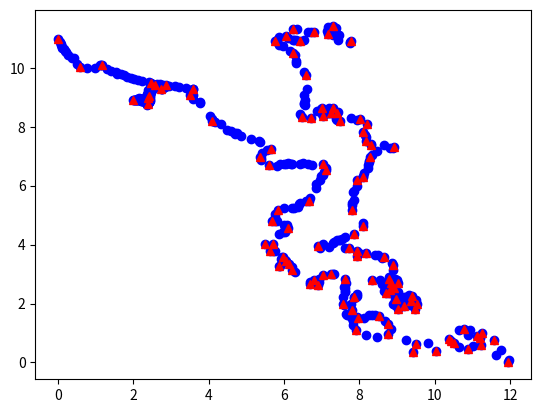

The script that saved this image:
#!/usr/bin/env python

            #//new algo to compute the distance
			#//from the current point to the segment
			#//defined by P1 and P2

			#float l2 = P1.DistanceSquareToPoint(P2);

			#//maybe do |l2| < epsilon
			#if (l2 == 0.0f)
			#{
			#	return this->DistanceSquareToPoint(P1);
			#}

			#// closest to this point position along the segment
			#float t = ((r - P1.r) * (P2.r - P1.r) + (z - P1.z) * (P2.z - P1.z)) / l2;

			#// clamping position along the segment to be within [0...1]
			#t = std::min( std::max( t, 0.0f), 1.0f );

			#// build on-segment closest tmp point and return distance to it
			#return DistanceSquareToPoint( zrPoint(P1.z + t*(P2.z-P1.z), P1.r + t*(P2.r-P1.r)) );

import matplotlib.pyplot as plt

X = 0
Y = 1

def scale(s, pt):
    """
    """
    return s*pt[X], s*pt[Y]

def dist_squared(p1, p2):
    """
    Compute squared distance betweeb points
    :param p1: first point
    :param p2: second point
    :return: squared distance
    """
    return (p1[X] - p2[X])**2 + (p1[Y] - p2[Y])**2

def sub(p1, p2):
    """
    Compute difference between points
    :param p1: first point
    :param p2: second point
    :return: difference point
    """
    return p1[X] - p2[X], p1[Y] - p2[Y]

def add(p1, p2):
    """
    """
    return p1[X] + p2[X], p1[Y] + p2[Y]

def dot(p1, p2):
    """
    Dot product
    :param p1:
    :param p2:
    :return:
    """
    return p1[X] * p2[X] + p1[Y] * p2[Y]

def dist_to_segment(begin, end, curr):
    """
    returns shorted squared distance from curr point
    to segment (begin, end)
    """

    d2 = dist_squared(begin, end)
    if d2 == 0.0:
        return dist_squared(begin, curr)
    
    diff  = sub(end, begin)
    d2beg = sub(curr, begin)
    
    t = min(1.0, max(0.0, dot(diff, d2beg) / d2))
    
    return dist_squared(add(begin, scale(t, diff)), curr)

def ramerdouglas(line, dist):
    """Does Ramer-Douglas-Peucker simplification of a curve with `dist`
    threshold.

    `line` is a list-of-tuples, where each tuple is a 2D coordinate

    Usage is like so:

    >>> myline = [(0.0, 0.0), (1.0, 2.0), (2.0, 1.0)]
    >>> simplified = ramerdouglas(myline, dist = 1.0)
    """

    if dist == 0.0:
        return line[:]

    if len(line) < 3:
        return line

    (begin, end) = (line[0], line[-1]) if line[0] != line[-1] else (line[0], line[-2])

    pos     = -1
    maxdist = -1.0
    l = len(line)
    for k in range(1,l):
        d2 = dist_to_segment(begin, end, line[k])
        if d2 > maxdist:
            maxdist = d2
            pos     = k - 1

    if maxdist < dist ** 2:
        return [begin, end]

    return (ramerdouglas(line[:pos + 2], dist) +
            ramerdouglas(line[pos + 1:], dist)[1:])

def to_xy(line):
    x = []
    y = []
    for pt in line:
        xx, yy = pt
        x.append(xx)
        y.append(yy)

    return (x, y)

if __name__ == "__main__":
    coast = [
    ( 6.247872 , 11.316756 ),
    ( 6.338566 , 11.316756 ),
    ( 6.633323 , 11.205644 ),
    ( 6.724018 , 11.205644 ),
    ( 6.792039 , 11.205644 ),
    ( 7.154817 , 11.372311 ),
    ( 7.313532 , 11.400089 ),
    ( 7.381553 , 11.344533 ),
    ( 7.336206 , 11.288978 ),
    ( 7.200164 , 11.288978 ),
    ( 7.154817 , 11.261200 ),
    ( 7.132143 , 11.233422 ),
    ( 7.154817 , 11.150089 ),
    ( 7.268185 , 11.177867 ),
    ( 7.313532 , 11.122311 ),
    ( 7.404227 , 11.150089 ),
    ( 7.472248 , 11.094533 ),
    ( 7.767005 , 10.900089 ),
    ( 7.758951 , 10.864989 ),
    ( 7.752684 , 10.837656 ),
    ( 7.426900 , 10.927867 ),
    ( 6.519955 , 10.927867 ),
    ( 6.429261 , 10.900089 ),
    ( 6.315893 , 10.955644 ),
    ( 6.270545 , 10.955644 ),
    ( 6.247872 , 10.927867 ),
    ( 6.111830 , 11.011200 ),
    ( 6.066483 , 11.066756 ),
    ( 5.862420 , 11.038978 ),
    ( 5.817073 , 10.955644 ),
    ( 5.771726 , 10.900089 ),
    ( 5.862420 , 10.761200 ),
    ( 5.975788 , 10.733422 ),
    ( 6.157177 , 10.566756 ),
    ( 6.247872 , 10.511200 ),
    ( 6.293219 , 10.427867 ),
    ( 6.315893 , 10.233422 ),
    ( 6.315893 , 10.177867 ),
    ( 6.542629 , 9.844533 ),
    ( 6.587976 , 9.761200 ),
    ( 6.610650 , 9.288978 ),
    ( 6.542629 , 9.066756 ),
    ( 6.565303 , 8.900089 ),
    ( 6.519955 , 8.816756 ),
    ( 6.542629 , 8.761200 ),
    ( 6.565303 , 8.733422 ),
    ( 6.429261 , 8.427867 ),
    ( 6.474608 , 8.316756 ),
    ( 6.724018 , 8.288978 ),
    ( 6.882733 , 8.538978 ),
    ( 6.973428 , 8.594533 ),
    ( 6.996101 , 8.622311 ),
    ( 7.200164 , 8.650089 ),
    ( 7.290859 , 8.650089 ),
    ( 7.426900 , 8.483422 ),
    ( 7.404227 , 8.455644 ),
    ( 7.245511 , 8.511200 ),
    ( 6.996101 , 8.427867 ),
    ( 7.041449 , 8.372311 ),
    ( 7.154817 , 8.455644 ),
    ( 7.200164 , 8.455644 ),
    ( 7.245511 , 8.455644 ),
    ( 7.381553 , 8.316756 ),
    ( 7.381553 , 8.261200 ),
    ( 7.404227 , 8.233422 ),
    ( 7.494921 , 8.205644 ),
    ( 7.767005 , 8.288978 ),
    ( 7.948394 , 8.233422 ),
    ( 8.016415 , 8.261200 ),
    ( 8.197804 , 8.094533 ),
    ( 8.084435 , 7.816756 ),
    ( 8.152456 , 7.733422 ),
    ( 8.175130 , 7.650089 ),
    ( 8.175130 , 7.511200 ),
    ( 8.311172 , 7.427867 ),
    ( 8.311172 , 7.372311 ),
    ( 8.651276 , 7.372311 ),
    ( 8.923360 , 7.316756 ),
    ( 8.900686 , 7.261200 ),
    ( 8.809991 , 7.261200 ),
    ( 8.472735 , 7.171122 ),
    ( 8.333845 , 7.038978 ),
    ( 8.282022 , 6.981100 ),
    ( 8.254778 , 6.848911 ),
    ( 8.265824 , 6.816756 ),
    ( 8.239206 , 6.711211 ),
    ( 8.219743 , 6.612067 ),
    ( 8.130227 , 6.433044 ),
    ( 8.084435 , 6.316756 ),
    ( 8.107109 , 6.288978 ),
    ( 7.948394 , 6.177867 ),
    ( 7.925720 , 5.983422 ),
    ( 7.857699 , 5.816756 ),
    ( 7.835026 , 5.788978 ),
    ( 7.857699 , 5.511200 ),
    ( 7.812352 , 5.400089 ),
    ( 7.812352 , 5.344533 ),
    ( 7.812352 , 5.177867 ),
    ( 8.084435 , 4.733422 ),
    ( 8.107109 , 4.622311 ),
    ( 7.857699 , 4.344533 ),
    ( 7.630963 , 4.261200 ),
    ( 7.540268 , 4.177867 ),
    ( 7.494921 , 4.150089 ),
    ( 7.449574 , 4.150089 ),
    ( 7.404227 , 4.150089 ),
    ( 7.336206 , 4.094533 ),
    ( 7.313532 , 4.066756 ),
    ( 7.041449 , 4.011200 ),
    ( 6.905407 , 3.955644 ),
    ( 6.950754 , 3.900089 ),
    ( 7.200164 , 3.927867 ),
    ( 7.630963 , 3.872311 ),
    ( 7.721657 , 3.872311 ),
    ( 7.948394 , 3.788978 ),
    ( 7.993741 , 3.705644 ),
    ( 7.971067 , 3.677867 ),
    ( 7.925720 , 3.622311 ),
    ( 8.175130 , 3.705644 ),
    ( 8.401866 , 3.650089 ),
    ( 8.492561 , 3.650089 ),
    ( 8.605929 , 3.538978 ),
    ( 8.651276 , 3.566756 ),
    ( 8.855339 , 3.372311 ),
    ( 8.900686 , 3.316756 ),
    ( 8.900686 , 3.150089 ),
    ( 8.787318 , 2.900089 ),
    ( 8.787318 , 2.844533 ),
    ( 8.946033 , 2.816756 ),
    ( 8.991380 , 2.788978 ),
    ( 9.014054 , 2.705644 ),
    ( 8.886928 , 2.524989 ),
    ( 8.832665 , 2.538978 ),
    ( 8.809991 , 2.455644 ),
    ( 8.923360 , 2.538978 ),
    ( 9.014054 , 2.400089 ),
    ( 9.308811 , 2.288978 ),
    ( 9.399506 , 2.261200 ),
    ( 9.512874 , 2.122311 ),
    ( 9.535548 , 1.983422 ),
    ( 9.512874 , 1.955644 ),
    ( 9.467527 , 1.816756 ),
    ( 9.036728 , 1.816756 ),
    ( 8.991380 , 1.927867 ),
    ( 8.946033 , 1.955644 ),
    ( 8.900686 , 1.983422 ),
    ( 8.946033 , 2.122311 ),
    ( 8.968707 , 2.150089 ),
    ( 9.195443 , 1.927867 ),
    ( 9.354158 , 1.955644 ),
    ( 9.376832 , 2.038978 ),
    ( 9.376832 , 2.094533 ),
    ( 9.240790 , 2.205644 ),
    ( 9.195443 , 2.205644 ),
    ( 9.263464 , 2.150089 ),
    ( 9.240790 , 2.122311 ),
    ( 9.195443 , 2.122311 ),
    ( 9.104749 , 2.122311 ),
    ( 8.900686 , 2.316756 ),
    ( 8.787318 , 2.344533 ),
    ( 8.696623 , 2.372311 ),
    ( 8.651276 , 2.427867 ),
    ( 8.719297 , 2.455644 ),
    ( 8.787318 , 2.650089 ),
    ( 8.832665 , 2.705644 ),
    ( 8.605929 , 2.677867 ),
    ( 8.537908 , 2.788978 ),
    ( 8.333845 , 2.788978 ),
    ( 7.925720 , 2.316756 ),
    ( 7.925720 , 2.261200 ),
    ( 7.903046 , 2.233422 ),
    ( 7.857699 , 2.233422 ),
    ( 7.857699 , 2.177867 ),
    ( 7.789678 , 1.983422 ),
    ( 7.812352 , 1.788978 ),
    ( 7.948394 , 1.538978 ),
    ( 7.971067 , 1.511200 ),
    ( 8.129783 , 1.511200 ),
    ( 8.243151 , 1.594533 ),
    ( 8.333845 , 1.594533 ),
    ( 8.424540 , 1.622311 ),
    ( 8.515234 , 1.566756 ),
    ( 8.673950 , 1.400089 ),
    ( 8.771174 , 1.291756 ),
    ( 8.828938 , 1.119878 ),
    ( 8.762504 , 0.972544 ),
    ( 9.238614 , 0.759633 ),
    ( 9.492323 , 0.627022 ),
    ( 9.820891 , 0.644711 ),
    ( 10.376567 , 0.800622 ),
    ( 10.651961 , 1.085978 ),
    ( 10.762173 , 1.132022 ),
    ( 10.943045 , 1.095989 ),
    ( 11.256739 , 0.999878 ),
    ( 11.576074 , 0.761611 ),
    ( 11.768247 , 0.425211 ),
    ( 11.960165 , 0.074778 ),
    ( 11.953907 , 0.000000 ),
    ( 11.629411 , 0.258767 ),
    ( 11.229920 , 0.582278 ),
    ( 11.001633 , 0.564300 ),
    ( 10.868476 , 0.447478 ),
    ( 10.633849 , 0.541833 ),
    ( 10.513370 , 0.672133 ),
    ( 11.188700 , 0.820078 ),
    ( 11.194014 , 0.859656 ),
    ( 11.118212 , 0.905822 ),
    ( 10.874860 , 0.930311 ),
    ( 10.427319 , 0.716522 ),
    ( 10.023620 , 0.374211 ),
    ( 9.434614 , 0.360144 ),
    ( 8.455131 , 0.859544 ),
    ( 8.180481 , 0.920500 ),
    ( 7.902529 , 1.115078 ),
    ( 7.823108 , 1.269800 ),
    ( 7.830482 , 1.403778 ),
    ( 7.791937 , 1.496744 ),
    ( 7.767005 , 1.538978 ),
    ( 7.676310 , 1.622311 ),
    ( 7.653637 , 1.650089 ),
    ( 7.585616 , 1.955644 ),
    ( 7.562942 , 1.983422 ),
    ( 7.562942 , 2.233422 ),
    ( 7.608289 , 2.400089 ),
    ( 7.630963 , 2.427867 ),
    ( 7.608289 , 2.538978 ),
    ( 7.585616 , 2.566756 ),
    ( 7.653637 , 2.705644 ),
    ( 7.630963 , 2.816756 ),
    ( 7.336206 , 3.011200 ),
    ( 7.290859 , 3.011200 ),
    ( 7.245511 , 3.011200 ),
    ( 7.041449 , 2.955644 ),
    ( 6.928081 , 2.816756 ),
    ( 6.928081 , 2.733422 ),
    ( 6.905407 , 2.622311 ),
    ( 6.860060 , 2.677867 ),
    ( 6.814712 , 2.677867 ),
    ( 6.678671 , 2.677867 ),
    ( 6.678671 , 2.733422 ),
    ( 6.769365 , 2.733422 ),
    ( 6.814712 , 2.733422 ),
    ( 6.792039 , 2.788978 ),
    ( 6.293219 , 3.066756 ),
    ( 6.225198 , 3.122311 ),
    ( 6.202525 , 3.233422 ),
    ( 6.134504 , 3.344533 ),
    ( 5.907767 , 3.261200 ),
    ( 5.862420 , 3.288978 ),
    ( 6.043809 , 3.427867 ),
    ( 6.021136 , 3.483422 ),
    ( 5.975788 , 3.483422 ),
    ( 5.930441 , 3.511200 ),
    ( 5.953115 , 3.566756 ),
    ( 5.975788 , 3.594533 ),
    ( 5.749052 , 3.788978 ),
    ( 5.703705 , 3.788978 ),
    ( 5.635684 , 3.788978 ),
    ( 5.703705 , 3.844533 ),
    ( 5.703705 , 4.011200 ),
    ( 5.499642 , 4.011200 ),
    ( 5.862420 , 4.372311 ),
    ( 5.975788 , 4.427867 ),
    ( 6.021136 , 4.427867 ),
    ( 6.089156 , 4.538978 ),
    ( 6.111830 , 4.566756 ),
    ( 6.089156 , 4.650089 ),
    ( 5.998462 , 4.650089 ),
    ( 5.817073 , 4.788978 ),
    ( 5.771726 , 4.816756 ),
    ( 5.681031 , 4.816756 ),
    ( 5.749052 , 4.927867 ),
    ( 5.749052 , 5.038978 ),
    ( 5.839747 , 5.177867 ),
    ( 5.998462 , 5.233422 ),
    ( 6.225198 , 5.233422 ),
    ( 6.270545 , 5.233422 ),
    ( 6.383914 , 5.288978 ),
    ( 6.406587 , 5.372311 ),
    ( 6.429261 , 5.400089 ),
    ( 6.587976 , 5.483422 ),
    ( 6.670626 , 5.490000 ),
    ( 6.700845 , 5.564100 ),
    ( 6.860060 , 5.927867 ),
    ( 6.860060 , 6.038978 ),
    ( 6.950754 , 6.205644 ),
    ( 6.973428 , 6.316756 ),
    ( 7.041449 , 6.344533 ),
    ( 7.064122 , 6.455644 ),
    ( 7.116072 , 6.541989 ),
    ( 7.114313 , 6.603667 ),
    ( 7.025305 , 6.741422 ),
    ( 6.736924 , 6.701367 ),
    ( 6.641658 , 6.741467 ),
    ( 6.500574 , 6.761389 ),
    ( 6.435410 , 6.733422 ),
    ( 6.224291 , 6.728556 ),
    ( 6.191759 , 6.738989 ),
    ( 6.099124 , 6.755000 ),
    ( 6.041805 , 6.749733 ),
    ( 6.001672 , 6.742967 ),
    ( 5.905382 , 6.718300 ),
    ( 5.817073 , 6.677867 ),
    ( 5.611713 , 6.686622 ),
    ( 5.401366 , 6.864333 ),
    ( 5.386274 , 6.927867 ),
    ( 5.356608 , 6.981811 ),
    ( 5.404095 , 7.111822 ),
    ( 5.561958 , 7.216133 ),
    ( 5.660643 , 7.244722 ),
    ( 5.366149 , 7.489478 ),
    ( 5.340927 , 7.511200 ),
    ( 5.114998 , 7.592867 ),
    ( 4.870667 , 7.692033 ),
    ( 4.746560 , 7.781856 ),
    ( 4.708060 , 7.760867 ),
    ( 4.692225 , 7.802500 ),
    ( 4.607090 , 7.849044 ),
    ( 4.481324 , 7.879711 ),
    ( 4.340031 , 8.093378 ),
    ( 4.181171 , 8.158044 ),
    ( 4.116415 , 8.200800 ),
    ( 4.081135 , 8.195278 ),
    ( 4.090912 , 8.272500 ),
    ( 4.032232 , 8.378311 ),
    ( 3.779566 , 8.791278 ),
    ( 3.769654 , 8.849022 ),
    ( 3.598177 , 8.955178 ),
    ( 3.576828 , 9.059633 ),
    ( 3.527037 , 9.066756 ),
    ( 3.498069 , 9.082022 ),
    ( 3.541865 , 9.174211 ),
    ( 3.542409 , 9.234411 ),
    ( 3.576275 , 9.262711 ),
    ( 3.582279 , 9.287744 ),
    ( 3.390995 , 9.316756 ),
    ( 3.209606 , 9.344533 ),
    ( 3.100836 , 9.367511 ),
    ( 2.957466 , 9.370756 ),
    ( 2.870844 , 9.366222 ),
    ( 2.777211 , 9.285222 ),
    ( 2.744851 , 9.285900 ),
    ( 2.775397 , 9.294867 ),
    ( 2.832661 , 9.341156 ),
    ( 2.868114 , 9.373300 ),
    ( 2.869502 , 9.400089 ),
    ( 2.794434 , 9.420178 ),
    ( 2.714423 , 9.440078 ),
    ( 2.641124 , 9.441944 ),
    ( 2.572096 , 9.428378 ),
    ( 2.548379 , 9.418600 ),
    ( 2.573130 , 9.388211 ),
    ( 2.563126 , 9.333567 ),
    ( 2.535855 , 9.320067 ),
    ( 2.517670 , 9.282778 ),
    ( 2.479488 , 9.260278 ),
    ( 2.483125 , 9.239067 ),
    ( 2.464034 , 9.224278 ),
    ( 2.468586 , 9.180556 ),
    ( 2.443129 , 9.168989 ),
    ( 2.439084 , 9.147456 ),
    ( 2.448389 , 9.129344 ),
    ( 2.444897 , 9.109600 ),
    ( 2.450720 , 9.097256 ),
    ( 2.444897 , 9.080389 ),
    ( 2.447808 , 9.045822 ),
    ( 2.424536 , 9.024011 ),
    ( 2.415811 , 9.000133 ),
    ( 2.442457 , 8.957422 ),
    ( 2.429887 , 8.946567 ),
    ( 2.455028 , 8.894556 ),
    ( 2.435936 , 8.879078 ),
    ( 2.413136 , 8.853411 ),
    ( 2.410805 , 8.836944 ),
    ( 2.412202 , 8.822133 ),
    ( 2.387533 , 8.789544 ),
    ( 2.386608 , 8.776044 ),
    ( 2.398706 , 8.757278 ),
    ( 2.373103 , 8.739511 ),
    ( 2.387070 , 8.769467 ),
    ( 2.375434 , 8.784611 ),
    ( 2.358674 , 8.785922 ),
    ( 2.337270 , 8.793167 ),
    ( 2.365195 , 8.790533 ),
    ( 2.399169 , 8.821478 ),
    ( 2.396376 , 8.837933 ),
    ( 2.408946 , 8.879078 ),
    ( 2.432218 , 8.894878 ),
    ( 2.414995 , 8.963022 ),
    ( 2.390961 , 8.983722 ),
    ( 2.340091 , 8.969389 ),
    ( 2.332091 , 8.946244 ),
    ( 2.340091 , 8.927722 ),
    ( 2.332091 , 8.912289 ),
    ( 2.316093 , 8.904067 ),
    ( 2.311730 , 8.874744 ),
    ( 2.288975 , 8.861244 ),
    ( 2.247727 , 8.856233 ),
    ( 2.233180 , 8.861889 ),
    ( 2.209436 , 8.859233 ),
    ( 2.231003 , 8.871144 ),
    ( 2.265911 , 8.873200 ),
    ( 2.277548 , 8.869600 ),
    ( 2.290635 , 8.873711 ),
    ( 2.299360 , 8.904578 ),
    ( 2.268088 , 8.909622 ),
    ( 2.247727 , 8.925256 ),
    ( 2.225734 , 8.920756 ),
    ( 2.208747 , 8.909622 ),
    ( 2.203768 , 8.921811 ),
    ( 2.214352 , 8.931822 ),
    ( 2.197138 , 8.933811 ),
    ( 2.148725 , 8.907478 ),
    ( 2.134577 , 8.904844 ),
    ( 2.113354 , 8.917222 ),
    ( 2.095107 , 8.918800 ),
    ( 2.079961 , 8.912944 ),
    ( 2.060761 , 8.913356 ),
    ( 2.034577 , 8.902656 ),
    ( 1.983589 , 8.895400 ),
    ( 2.033997 , 8.913356 ),
    ( 2.062502 , 8.918700 ),
    ( 2.092758 , 8.929811 ),
    ( 2.148090 , 8.928756 ),
    ( 2.168397 , 8.937878 ),
    ( 2.146421 , 8.965533 ),
    ( 2.182173 , 8.943933 ),
    ( 2.201537 , 8.951311 ),
    ( 2.239138 , 8.938400 ),
    ( 2.267063 , 8.944989 ),
    ( 2.284939 , 8.925767 ),
    ( 2.306887 , 8.926022 ),
    ( 2.311086 , 8.936356 ),
    ( 2.296312 , 8.952489 ),
    ( 2.317254 , 8.981122 ),
    ( 2.334939 , 9.003844 ),
    ( 2.374500 , 9.014044 ),
    ( 2.386136 , 9.034778 ),
    ( 2.401962 , 9.044656 ),
    ( 2.418723 , 9.044889 ),
    ( 2.426287 , 9.054878 ),
    ( 2.411739 , 9.063522 ),
    ( 2.426867 , 9.099311 ),
    ( 2.398362 , 9.125233 ),
    ( 2.373339 , 9.121944 ),
    ( 2.403595 , 9.134289 ),
    ( 2.417680 , 9.165778 ),
    ( 2.425860 , 9.192778 ),
    ( 2.423783 , 9.231400 ),
    ( 2.400330 , 9.237022 ),
    ( 2.419494 , 9.243567 ),
    ( 2.429815 , 9.246711 ),
    ( 2.449495 , 9.245489 ),
    ( 2.457676 , 9.289856 ),
    ( 2.481311 , 9.298211 ),
    ( 2.488585 , 9.334211 ),
    ( 2.520255 , 9.353822 ),
    ( 2.520400 , 9.369944 ),
    ( 2.494960 , 9.432511 ),
    ( 2.463671 , 9.469200 ),
    ( 2.406950 , 9.500578 ),
    ( 2.240907 , 9.536433 ),
    ( 2.129969 , 9.569467 ),
    ( 2.031530 , 9.607422 ),
    ( 1.932328 , 9.658044 ),
    ( 1.835167 , 9.695656 ),
    ( 1.746196 , 9.760744 ),
    ( 1.667446 , 9.789667 ),
    ( 1.575400 , 9.797622 ),
    ( 1.562104 , 9.828722 ),
    ( 1.531422 , 9.846800 ),
    ( 1.415859 , 9.888744 ),
    ( 1.315206 , 9.942167 ),
    ( 1.175573 , 10.083667 ),
    ( 1.147394 , 10.090267 ),
    ( 1.118064 , 10.086567 ),
    ( 0.990883 , 9.998400 ),
    ( 0.778930 , 9.990856 ),
    ( 0.592924 , 10.033144 ),
    ( 0.507490 , 10.125422 ),
    ( 0.419562 , 10.320811 ),
    ( 0.375403 , 10.344533 ),
    ( 0.276464 , 10.431189 ),
    ( 0.220170 , 10.534911 ),
    ( 0.181271 , 10.571000 ),
    ( 0.153745 , 10.620156 ),
    ( 0.114973 , 10.653889 ),
    ( 0.103274 , 10.707756 ),
    ( 0.097914 , 10.761511 ),
    ( 0.076256 , 10.811522 ),
    ( 0.061935 , 10.867833 ),
    ( 0.000000 , 10.960167 )
    ]

    x, y = to_xy(coast)

    cst = ramerdouglas(coast, 0.1)
    xx, yy = to_xy(cst)
    print(xx, yy)

    plt.plot(x, y, "bo", xx, yy, "r^")
    plt.show()
